Run: headless pygame with SDL's dummy video driver; simulated clock (each Clock.tick advances the game by its frame time, no real sleeping); random seed 0; keys injected as events and as key.get_pressed() state; no mouse input.
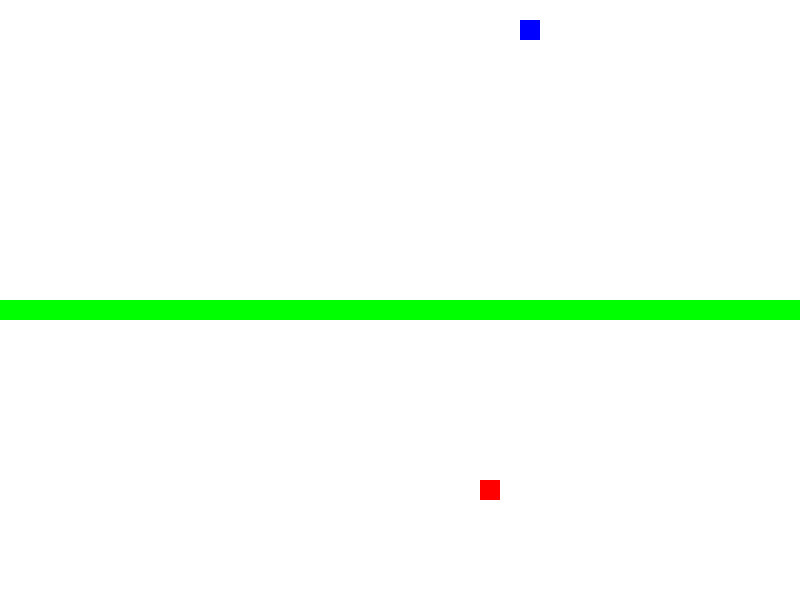
Frame 1 of 1 · flips 1–60 · no input (game ended)

The pygame program that drew these frames:

import pygame
import sys
import random

# Inicjalizacja Pygame
pygame.init()

# Ustawienia gry
WIDTH, HEIGHT = 800, 600
FPS = 10
BLOCK_SIZE = 20
SNAKE_SPEED = 20
APPLE_DURATION = 100  # Ilość klatek, przez które jabłko będzie widoczne
APPLE_POINTS = 10
POISON_POINTS_PENALTY = 5

# Kolory
WHITE = (255, 255, 255)
RED = (255, 0, 0)
GREEN = (0, 255, 0)
BLUE = (0, 0, 255)

# Kierunki
UP = (0, -1)
DOWN = (0, 1)
LEFT = (-1, 0)
RIGHT = (1, 0)

# Inicjalizacja okna gry
screen = pygame.display.set_mode((WIDTH, HEIGHT))
pygame.display.set_caption("Snake Game")

# Inicjalizacja zegara
clock = pygame.time.Clock()


def draw_snake(snake):
    for segment in snake:
        pygame.draw.rect(screen, GREEN, pygame.Rect(segment[0], segment[1], BLOCK_SIZE, BLOCK_SIZE))


def draw_apple(apple):
    pygame.draw.rect(screen, RED, pygame.Rect(apple[0], apple[1], BLOCK_SIZE, BLOCK_SIZE))


def draw_poison_apple(poison_apple):
    pygame.draw.rect(screen, BLUE, pygame.Rect(poison_apple[0], poison_apple[1], BLOCK_SIZE, BLOCK_SIZE))


def move_snake(snake, direction, grow_tail=False, shorten_tail=False):
    new_head = (snake[0][0] + direction[0] * BLOCK_SIZE, snake[0][1] + direction[1] * BLOCK_SIZE)
    snake.insert(0, new_head)


def generate_apple(snake):
    while True:
        apple = (random.randrange(0, WIDTH // BLOCK_SIZE) * BLOCK_SIZE,
                 random.randrange(0, HEIGHT // BLOCK_SIZE) * BLOCK_SIZE)
        if apple not in snake:
            return apple


def generate_poison_apple(snake):
    while True:
        poison_apple = (random.randrange(0, WIDTH // BLOCK_SIZE) * BLOCK_SIZE,
                        random.randrange(0, HEIGHT // BLOCK_SIZE) * BLOCK_SIZE)
        if poison_apple not in snake:
            return poison_apple


def main():
    snake = [(WIDTH // 2, HEIGHT // 2)]
    direction = RIGHT
    apple = generate_apple(snake)
    poison_apple = generate_poison_apple(snake)
    apple_duration_counter = APPLE_DURATION
    score = 0

    while True:
        for event in pygame.event.get():
            if event.type == pygame.QUIT:
                pygame.quit()
                sys.exit()
            elif event.type == pygame.KEYDOWN:
                if event.key == pygame.K_UP and direction != DOWN:
                    direction = UP
                elif event.key == pygame.K_DOWN and direction != UP:
                    direction = DOWN
                elif event.key == pygame.K_LEFT and direction != RIGHT:
                    direction = LEFT
                elif event.key == pygame.K_RIGHT and direction != LEFT:
                    direction = RIGHT

        grow_tail = False
        shorten_tail = False

        move_snake(snake, direction, grow_tail, shorten_tail)

        # Sprawdzenie kolizji z jabłkiem
        if snake[0] == apple:
            score += 1
            apple = generate_apple(snake)

        grow_tail = False
        # Sprawdzenie kolizji z niebieskim jabłkiem
        if snake[0] == poison_apple:
            score -= 1
            snake.pop() # Skróć węża
            poison_apple = generate_poison_apple(snake)

        # Sprawdzenie kolizji z samym sobą
        if snake[0] in snake[1:]:
            print("Game Over! Your score:", score)
            pygame.quit()
            sys.exit()

        # Sprawdzenie periodycznych warunków brzegowych
        snake[0] = (snake[0][0] % WIDTH, snake[0][1] % HEIGHT)

        # Rysowanie na ekranie
        screen.fill(WHITE)
        draw_snake(snake)
        draw_apple(apple)
        draw_poison_apple(poison_apple)

        # Zmniejsz czas trwania jabłka
        if apple_duration_counter > 0:
            apple_duration_counter -= 1
        else:
            apple = generate_apple(snake)
            apple_duration_counter = APPLE_DURATION

        pygame.display.flip()
        clock.tick(FPS)


if __name__ == "__main__":
    main()




if __name__ == "__main__":
    main()
